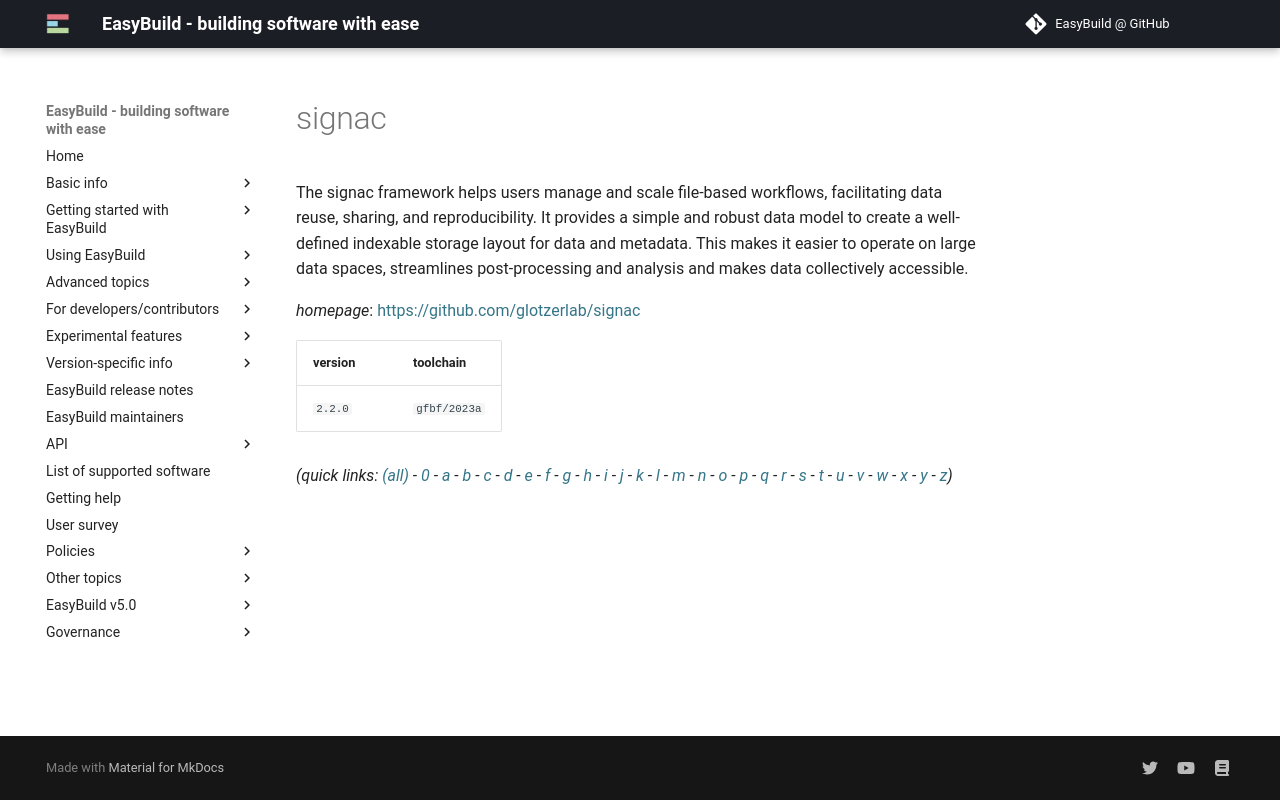

repository: easybuilders/easybuild-docs · page: version-specific/supported-software/s/signac/index.html · generator: mkdocs

---
search:
  boost: 0.5
---
# signac

The signac framework helps users manage and scale file-based workflows, facilitating data reuse, sharing, and reproducibility.  It provides a simple and robust data model to create a well-defined indexable storage layout for data and metadata. This makes it easier to operate on large data spaces, streamlines post-processing and analysis and makes data collectively accessible.

*homepage*: <https://github.com/glotzerlab/signac>

version | toolchain
--------|----------
``2.2.0`` | ``gfbf/2023a``


*(quick links: [(all)](../index.md) - [0](../0/index.md) - [a](../a/index.md) - [b](../b/index.md) - [c](../c/index.md) - [d](../d/index.md) - [e](../e/index.md) - [f](../f/index.md) - [g](../g/index.md) - [h](../h/index.md) - [i](../i/index.md) - [j](../j/index.md) - [k](../k/index.md) - [l](../l/index.md) - [m](../m/index.md) - [n](../n/index.md) - [o](../o/index.md) - [p](../p/index.md) - [q](../q/index.md) - [r](../r/index.md) - [s](../s/index.md) - [t](../t/index.md) - [u](../u/index.md) - [v](../v/index.md) - [w](../w/index.md) - [x](../x/index.md) - [y](../y/index.md) - [z](../z/index.md))*
